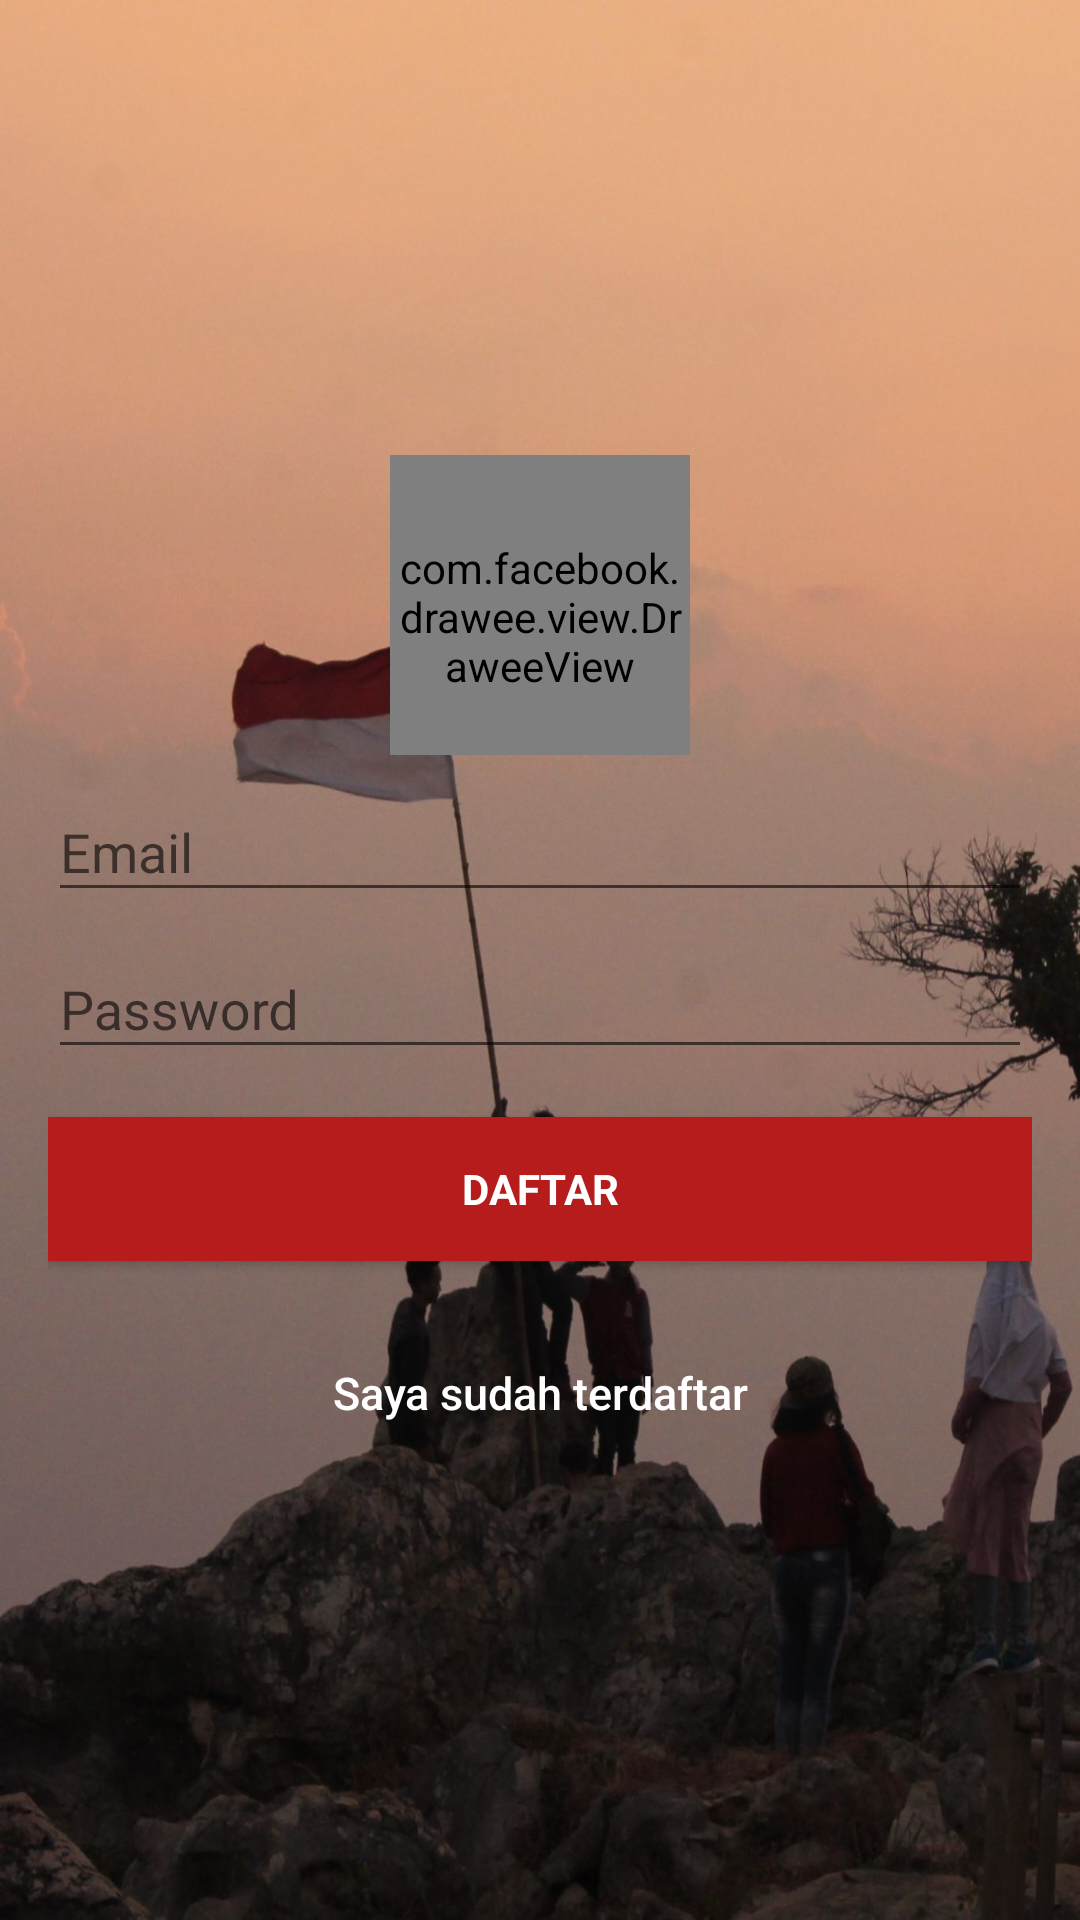

Here is an Android app screen rendered from its layout file. Give the layout XML and the strings, colors and styles it references.
<!-- AndroidManifest.xml: application theme AppTheme -->
<!-- res/layout/activity_signup.xml -->
<?xml version="1.0" encoding="utf-8"?>
<android.support.design.widget.CoordinatorLayout xmlns:android="http://schemas.android.com/apk/res/android"
    xmlns:app="http://schemas.android.com/apk/res-auto"
    xmlns:tools="http://schemas.android.com/tools"
    android:layout_width="match_parent"
    android:layout_height="match_parent"
    android:fitsSystemWindows="true"
    tools:context=".SignupActivity">

    <LinearLayout
        android:layout_width="fill_parent"
        android:layout_height="fill_parent"
        android:background="@drawable/bg0"
        android:gravity="center"
        android:orientation="vertical"
        android:padding="16dp">

        <com.facebook.drawee.view.DraweeView
            android:id="@+id/about_logo"
            android:layout_width="100dp"
            android:layout_height="100dp"
            android:paddingTop="@dimen/nav_header_vertical_spacing"
            android:src="@mipmap/ic_launcher"
            android:layout_gravity="center"/>

        <android.support.design.widget.TextInputLayout
            android:layout_width="match_parent"
            android:layout_height="wrap_content">

            <EditText
                android:id="@+id/email"
                android:layout_width="match_parent"
                android:layout_height="wrap_content"
                android:hint="@string/email"
                android:inputType="textEmailAddress"
                android:maxLines="1"
                android:singleLine="true"
                android:textColor="@android:color/white" />

        </android.support.design.widget.TextInputLayout>

        <android.support.design.widget.TextInputLayout
            android:layout_width="match_parent"
            android:layout_height="wrap_content">

            <EditText
                android:id="@+id/password"
                android:layout_width="match_parent"
                android:layout_height="wrap_content"
                android:focusableInTouchMode="true"
                android:hint="@string/hint_password"
                android:imeActionId="@+id/login"
                android:imeOptions="actionUnspecified"
                android:inputType="textPassword"
                android:maxLines="1"
                android:singleLine="true"
                android:textColor="@android:color/white"
                tools:ignore="InvalidImeActionId" />

        </android.support.design.widget.TextInputLayout>

        <Button
            android:id="@+id/sign_up_button"
            style="?android:textAppearanceSmall"
            android:layout_width="match_parent"
            android:layout_height="wrap_content"
            android:layout_marginTop="16dp"
            android:background="@color/colorAccent"
            android:text="@string/action_sign_in_short"
            android:textColor="@android:color/white"
            android:textStyle="bold" />



        

        <Button
            android:id="@+id/sign_in_button"
            android:layout_width="fill_parent"
            android:layout_height="wrap_content"
            android:layout_marginTop="20dip"
            android:background="@null"
            android:text="@string/btn_link_to_login"
            android:textAllCaps="false"
            android:textColor="@color/white"
            android:textSize="15dp" />
    </LinearLayout>

    <ProgressBar
        android:id="@+id/progressBar"
        android:layout_width="30dp"
        android:layout_height="30dp"
        android:layout_gravity="center|bottom"
        android:layout_marginBottom="20dp"
        android:visibility="gone" />
</android.support.design.widget.CoordinatorLayout>
<!-- resources referenced by this layout -->
<resources>
  <color name="colorAccent">#b71c1c</color>
  <color name="white">#fff</color>
  <dimen name="nav_header_vertical_spacing">8dp</dimen>
  <!-- drawable bg0: jpeg bitmap (drawable, 139790 bytes) -->
  <!-- mipmap ic_launcher: png bitmap (mipmap-xhdpi, 7011 bytes) -->
  <string name="action_sign_in_short">Daftar</string>
  <string name="btn_link_to_login">Saya sudah terdaftar</string>
  <string name="email">Email</string>
  <string name="hint_password">Password</string>
  <style name="AppTheme" parent="Theme.AppCompat.Light.DarkActionBar">
          
          <item name="colorPrimary">@color/colorPrimary</item>
          <item name="colorPrimaryDark">@color/colorPrimaryDark</item>
          <item name="colorAccent">@color/colorAccent</item>
      </style>
  <color name="colorPrimary">#b71c1c</color>
  <color name="colorPrimaryDark">#9b0000</color>
</resources>
